The GitHub repository vattanac-dev/Shape-Detection-Robot contains a labelled image folder "data" with 3 categories: circle, square, triangle. Examples follow, each with its label.

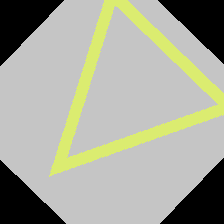
Label: triangle

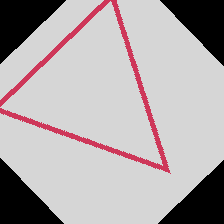
Label: triangle

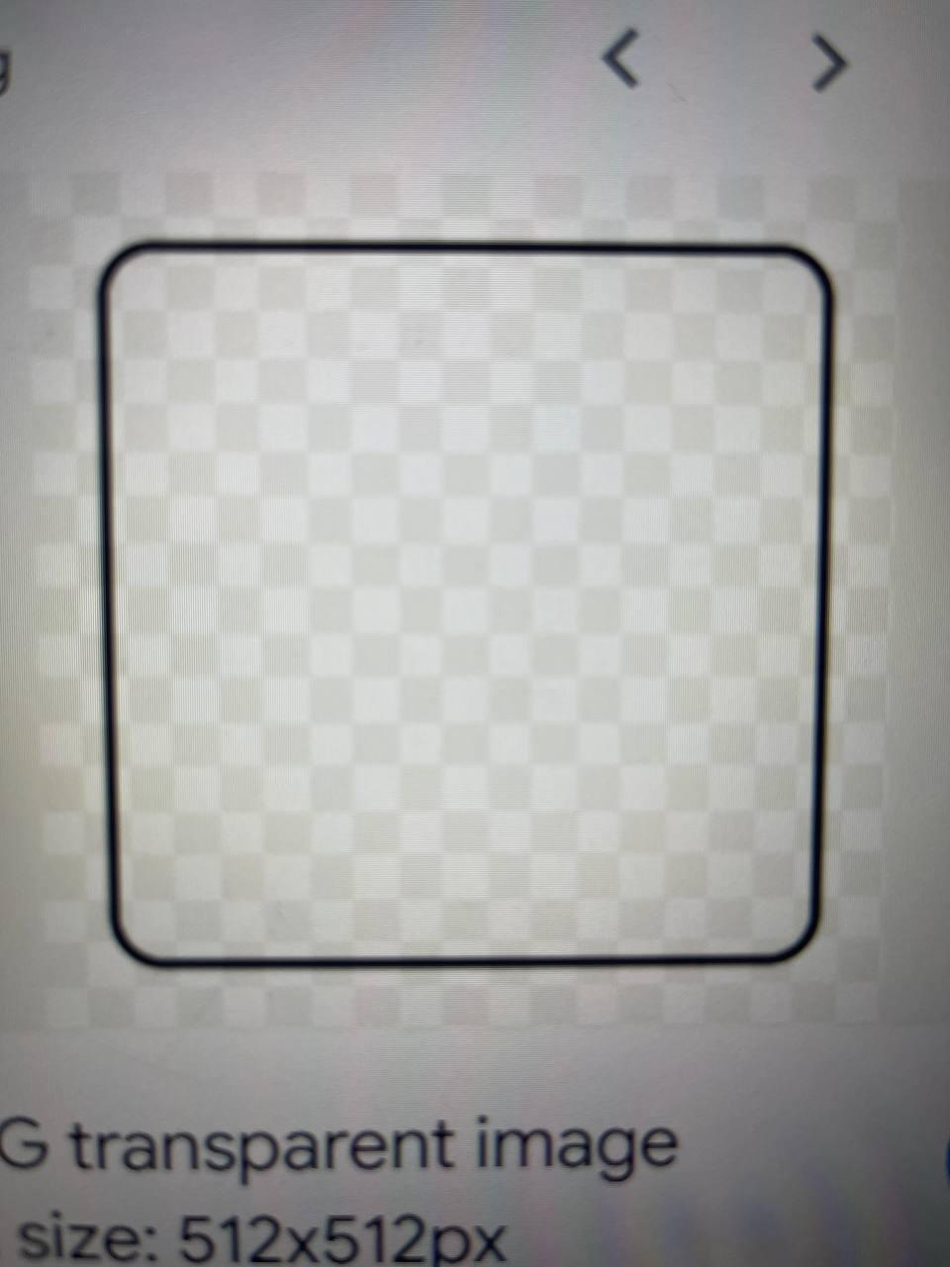
Label: square

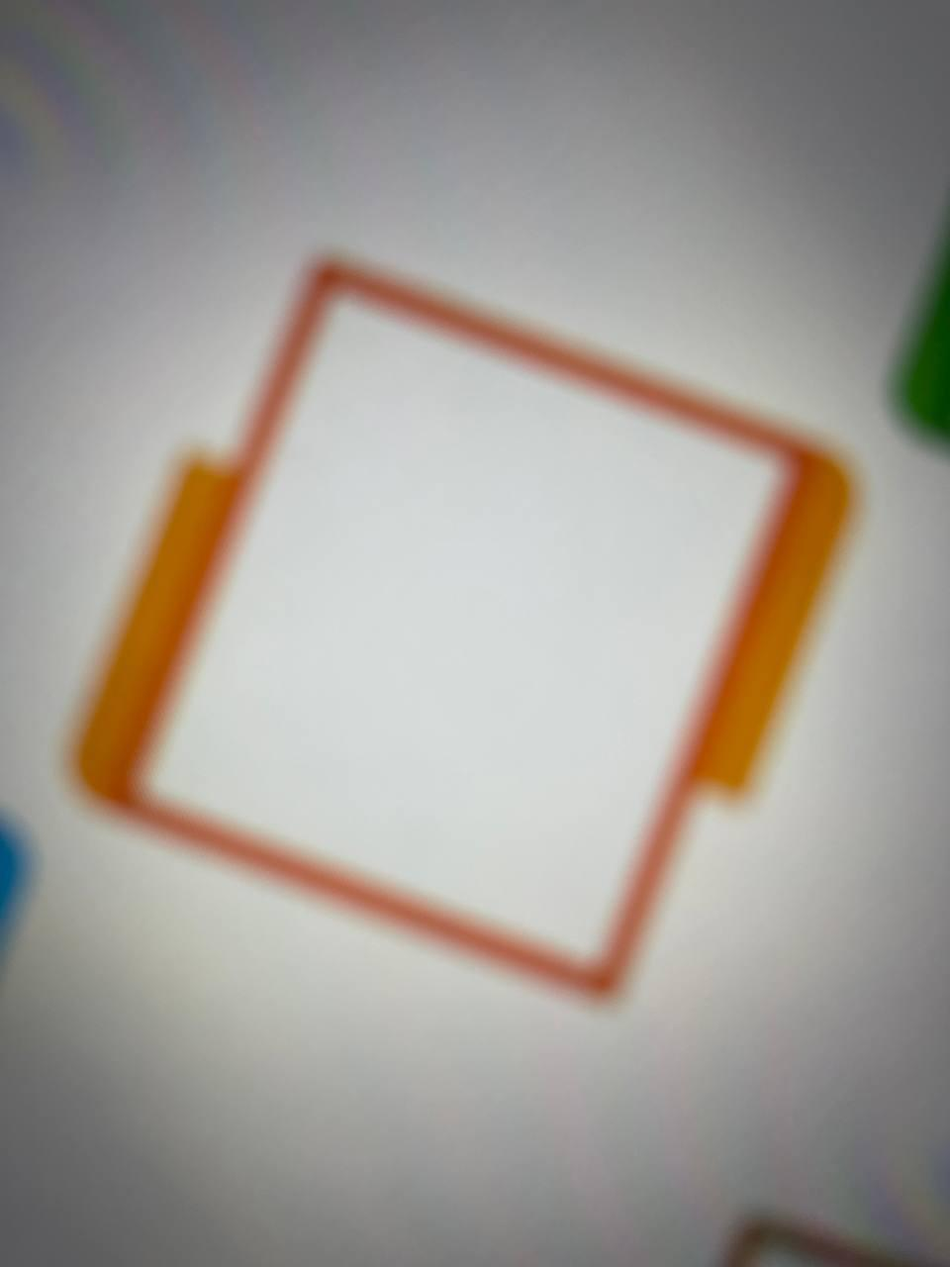
Label: square

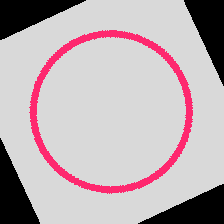
Label: circle

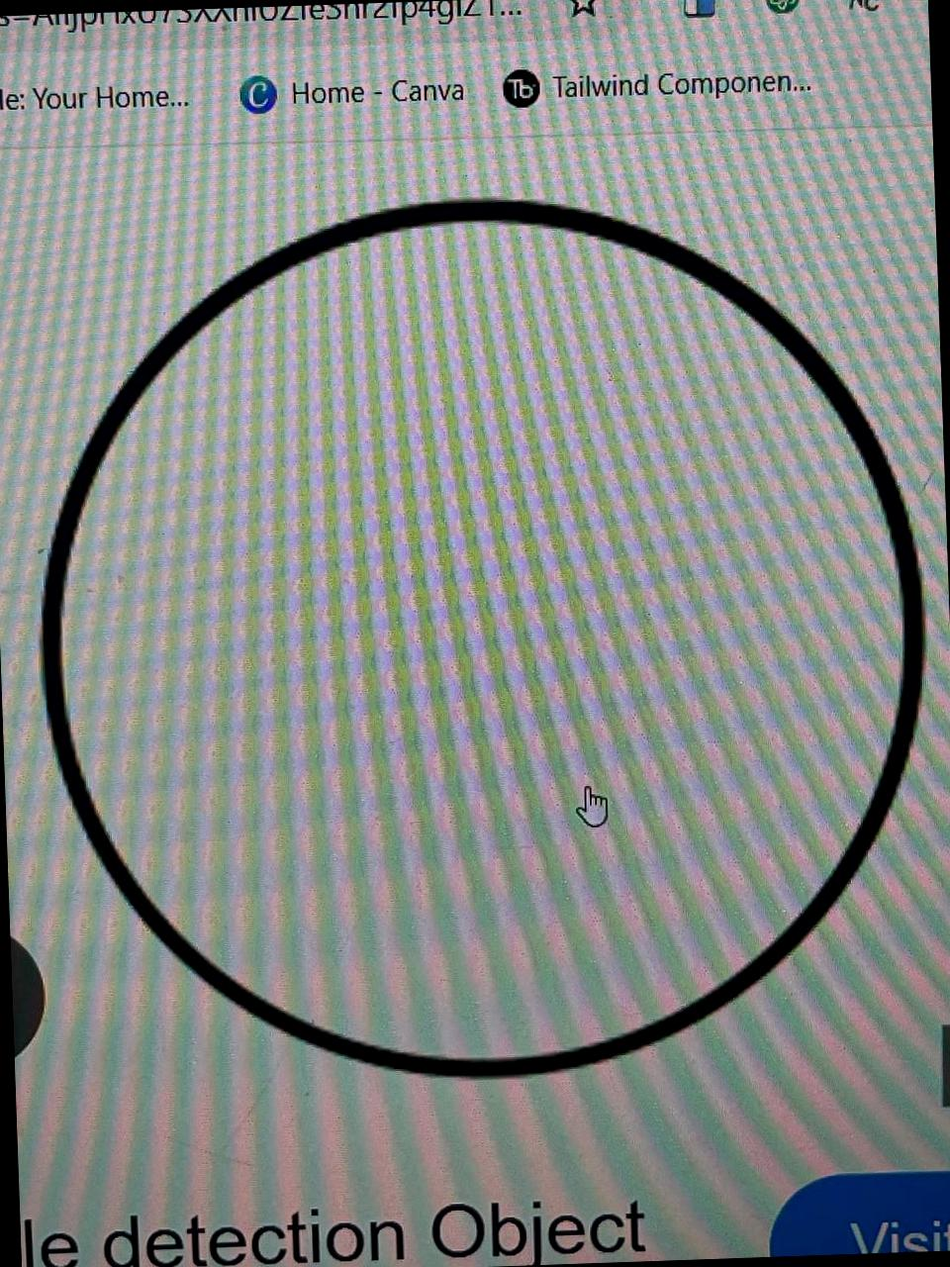
Label: circle
